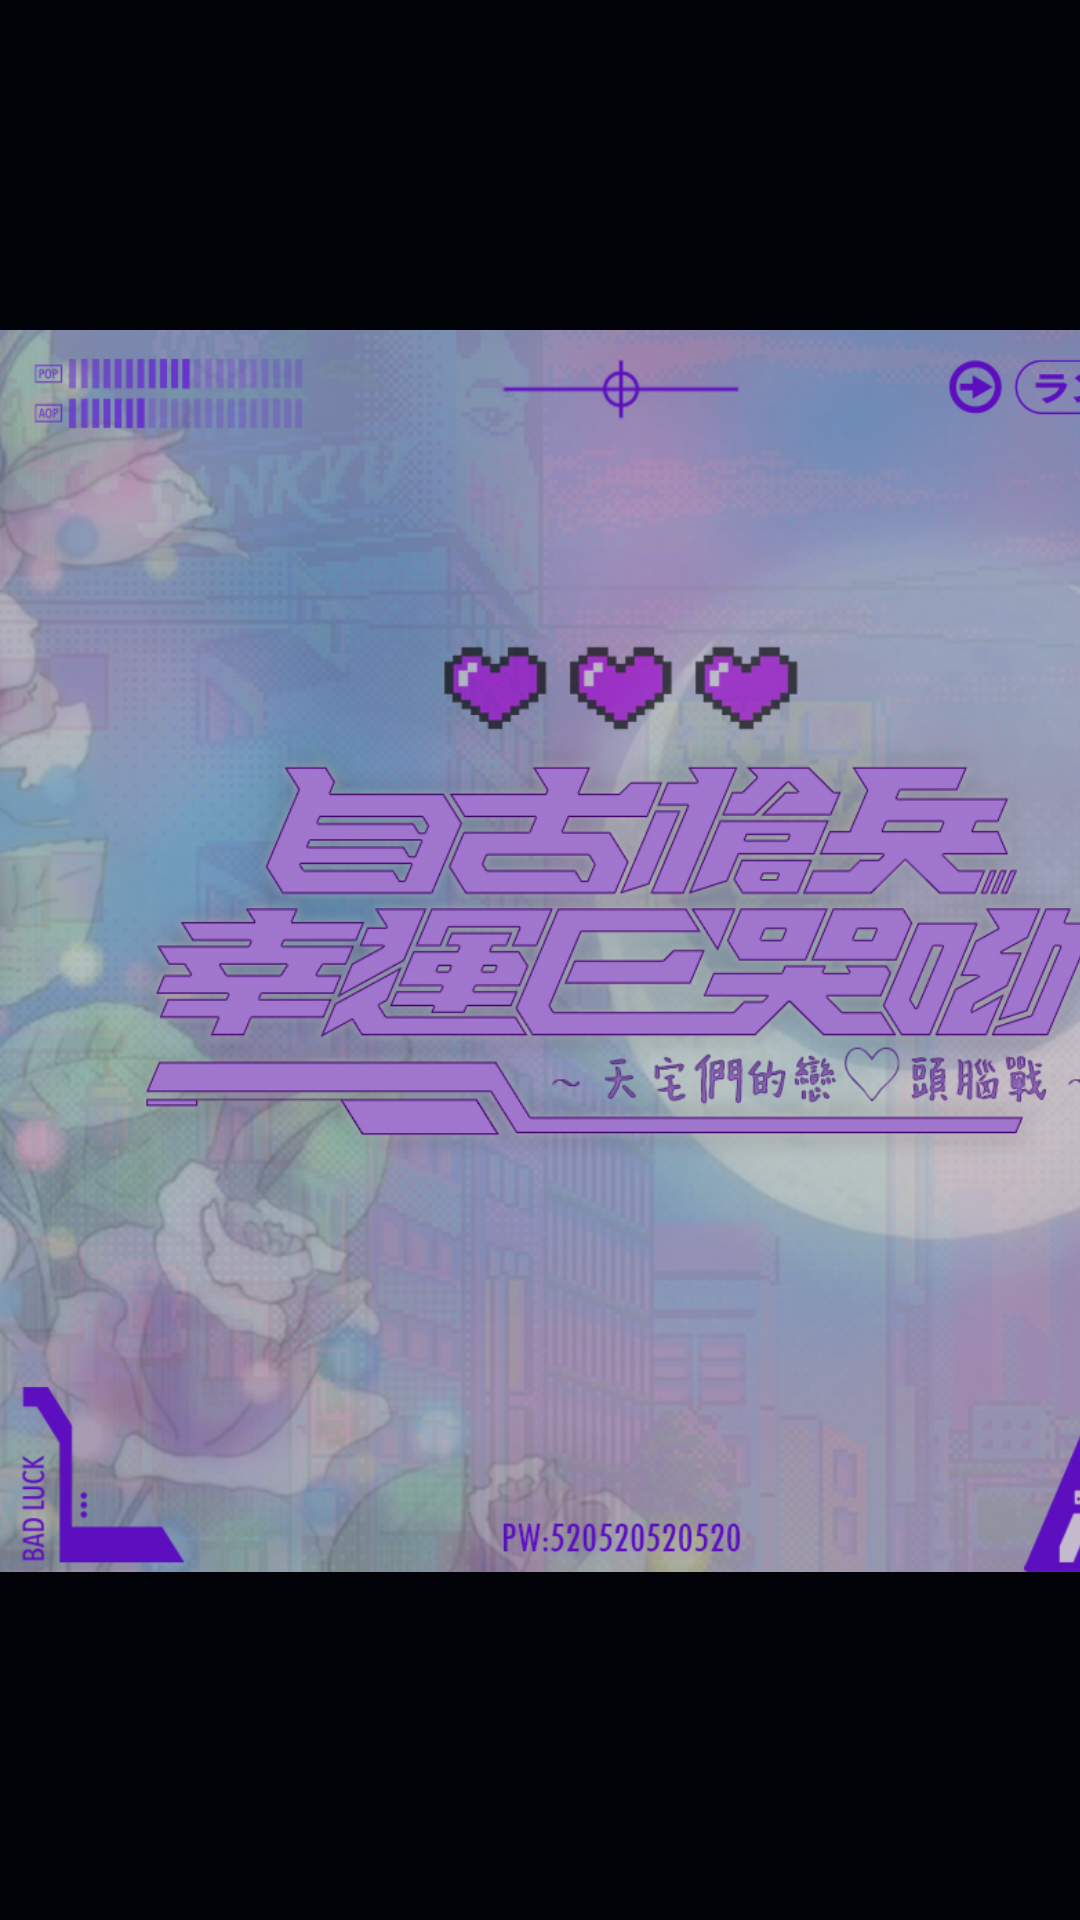

Write the Android layout XML for this screen, with the resource values it uses.
<!-- AndroidManifest.xml: application theme Theme.LuckyE -->
<!-- res/layout/fragment_page_three.xml -->
<?xml version="1.0" encoding="utf-8"?>
<layout xmlns:android="http://schemas.android.com/apk/res/android"
    xmlns:app="http://schemas.android.com/apk/res-auto"
    xmlns:tools="http://schemas.android.com/tools"
    tools:context=".controller.PageThreeFragment">

    <data>
        <variable
            name="viewModel"
            type="com.example.luckye.PageThreeViewModel" />
        
    </data>

    <androidx.constraintlayout.widget.ConstraintLayout
        android:layout_width="match_parent"
        android:layout_height="match_parent"
        android:background="@color/black">

        <ImageView
            android:id="@+id/imageViewBG3"
            android:layout_width="407dp"
            android:layout_height="728dp"
            android:background="#020209"
            android:src="@drawable/page3background"
            app:layout_constraintBottom_toBottomOf="parent"
            app:layout_constraintEnd_toEndOf="parent"
            app:layout_constraintStart_toStartOf="parent"
            app:layout_constraintTop_toTopOf="parent"
            app:layout_constraintVertical_bias="0.333" />

        <ImageView
            android:id="@+id/imageViewPurple"
            android:layout_width="414dp"
            android:layout_height="532dp"
            android:layout_marginTop="80dp"
            android:alpha="0.8"
            android:src="@drawable/page3"
            app:layout_constraintEnd_toEndOf="parent"
            app:layout_constraintHorizontal_bias="0.0"
            app:layout_constraintStart_toStartOf="parent"
            app:layout_constraintTop_toTopOf="@+id/imageViewBG3" />

        <TextView
            android:id="@+id/textView"
            android:layout_width="wrap_content"
            android:layout_height="wrap_content"
            android:layout_marginTop="446dp"
            android:gravity="center"
            android:text="@{viewModel.score}"
            android:textColor="@color/design_default_color_background"
            android:alpha="0.8"
            android:textSize="34sp"
            app:layout_constraintEnd_toEndOf="@+id/imageViewBG3"
            app:layout_constraintStart_toStartOf="@+id/imageViewBG3"
            app:layout_constraintTop_toTopOf="@+id/imageViewBG3" />

    </androidx.constraintlayout.widget.ConstraintLayout>
</layout>
<!-- resources referenced by this layout -->
<resources>
  <color name="black">#FF000000</color>
  <!-- drawable page3: jpg bitmap (drawable, 536683 bytes) -->
  <style name="Theme.LuckyE" parent="Theme.MaterialComponents.DayNight.DarkActionBar">
          
          <item name="colorPrimary">@color/purple_500</item>
          <item name="colorPrimaryVariant">@color/purple_700</item>
          <item name="colorOnPrimary">@color/white</item>
          
          <item name="colorSecondary">@color/teal_200</item>
          <item name="colorSecondaryVariant">@color/teal_700</item>
          <item name="colorOnSecondary">@color/black</item>
          
          <item name="android:statusBarColor">?attr/colorPrimaryVariant</item>
          
      </style>
  <color name="purple_500">#FF6200EE</color>
  <color name="purple_700">#FF3700B3</color>
  <color name="white">#FFFFFFFF</color>
  <color name="teal_200">#FF03DAC5</color>
  <color name="teal_700">#FF018786</color>
</resources>
